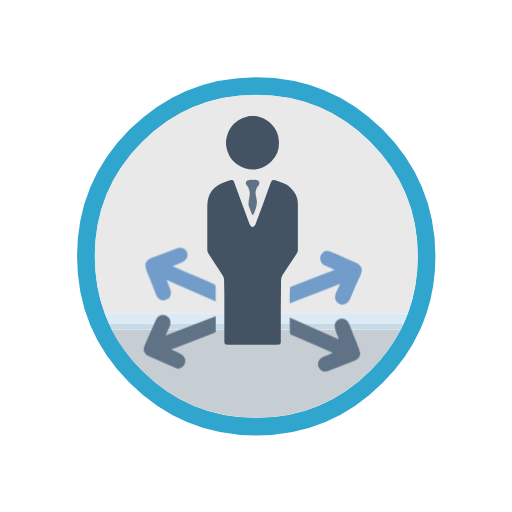
t = 0.00 s
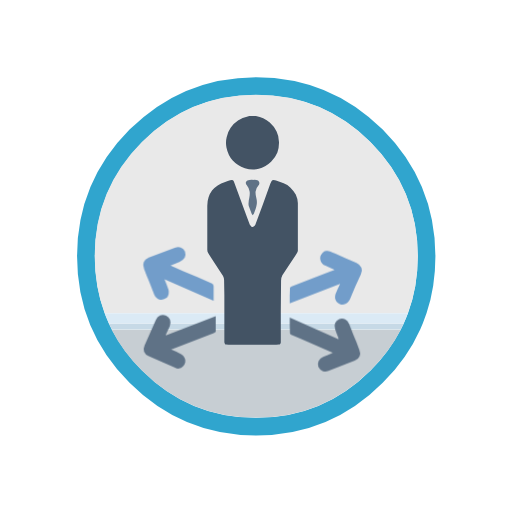
t = 0.66 s
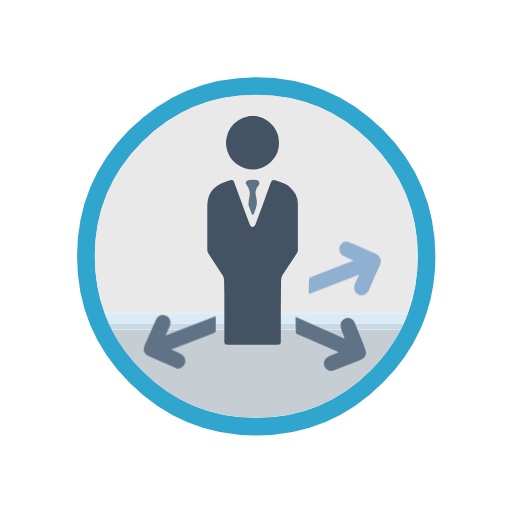
t = 1.32 s
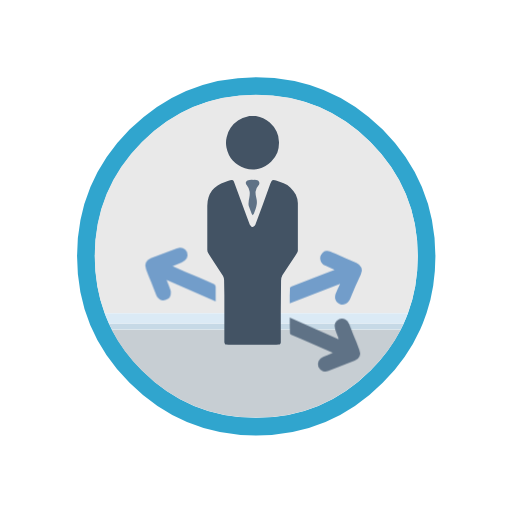
t = 1.98 s
t = 2.64 s: frame unchanged from t = 0.00 s, image omitted
t = 3.30 s: frame unchanged from t = 0.00 s, image omitted

The animated SVG that drew these frames (rendered in a browser with its animation timeline set to each time). Animation: 8 CSS @keyframes rules; one cycle of 3.96 s, repeats indefinitely.

<?xml version="1.0" encoding="UTF-8"?>
<svg preserveAspectRatio="none" xmlns="http://www.w3.org/2000/svg" width="400" height="400" viewBox="0 0 400 400"><style>@keyframes e1l{0%{transform:matrix(1,0,0,1,0.7,0);opacity:1}15.789%{transform:matrix(1,0,0,1,-0.1,-0.24);opacity:1}16.842%{transform:matrix(1,0,0,1,-0.9,-0.48);opacity:1}17.895%{transform:matrix(1,0,0,1,-1.7,-0.72);opacity:1}18.947%{transform:matrix(1,0,0,1,-2.5,-0.96);opacity:1}20%{transform:matrix(1,0,0,1,-3.3,-1.2);opacity:1}21.053%{transform:matrix(1,0,0,1,-4.1,-1.44);opacity:1}22.105%{transform:matrix(1,0,0,1,-4.9,-1.68);opacity:1}23.158%{transform:matrix(1,0,0,1,-5.7,-1.92);opacity:1}24.211%{transform:matrix(1,0,0,1,-6.5,-2.16);opacity:1}25.263%{transform:matrix(1,0,0,1,-7.3,-2.4);opacity:1}26.316%{transform:matrix(1,0,0,1,-8.1,-2.65);opacity:0.75}27.368%{transform:matrix(1,0,0,1,-8.9,-2.9);opacity:0.5}28.421%{transform:matrix(1,0,0,1,-9.7,-3.15);opacity:0.25}29.474%{opacity:0}33.684%{transform:matrix(1,0,0,1,1.97,0.22);opacity:0.25}34.737%{transform:matrix(1,0,0,1,1.55,0.15);opacity:0.5}35.789%{transform:matrix(1,0,0,1,1.13,0.07);opacity:0.75}36.842%{transform:matrix(1,0,0,1,0.7,0);opacity:1}100%{transform:matrix(1,0,0,1,0.7,0);opacity:1}}.e1{transform-box:view-box;transform-origin:0 0;animation:e1l 3.958s steps(1,end) 0s infinite}@keyframes e2l{0%{transform:matrix(1,0,0,1,13.4,10.3);opacity:1}29.474%{opacity:0}33.684%{transform:matrix(1,0,0,1,13.4,10.3);opacity:1}100%{transform:matrix(1,0,0,1,13.4,10.3);opacity:1}}.e2{transform-box:view-box;transform-origin:0 0;animation:e2l 3.958s steps(1,end) 0s infinite}@keyframes e3l{0%{transform:matrix(1,0,0,1,55.7,1.2);opacity:1}22.105%{transform:matrix(1,0,0,1,56.36,0.88);opacity:1}23.158%{transform:matrix(1,0,0,1,57.02,0.56);opacity:1}24.211%{transform:matrix(1,0,0,1,57.68,0.24);opacity:1}25.263%{transform:matrix(1,0,0,1,58.34,-0.08);opacity:1}26.316%{transform:matrix(1,0,0,1,59,-0.4);opacity:1}27.368%{transform:matrix(1,0,0,1,59.66,-0.72);opacity:1}28.421%{transform:matrix(1,0,0,1,60.32,-1.04);opacity:1}29.474%{transform:matrix(1,0,0,1,60.98,-1.36);opacity:1}30.526%{transform:matrix(1,0,0,1,61.64,-1.68);opacity:1}31.579%{transform:matrix(1,0,0,1,62.3,-2);opacity:1}32.632%{transform:matrix(1,0,0,1,62.95,-2.33);opacity:0.75}33.684%{transform:matrix(1,0,0,1,63.6,-2.65);opacity:0.5}34.737%{transform:matrix(1,0,0,1,64.25,-2.98);opacity:0.25}35.789%{opacity:0}40%{transform:matrix(1,0,0,1,54.73,0.6);opacity:0.25}41.053%{transform:matrix(1,0,0,1,55.05,0.8);opacity:0.5}42.105%{transform:matrix(1,0,0,1,55.38,1);opacity:0.75}43.158%{transform:matrix(1,0,0,1,55.7,1.2);opacity:1}100%{transform:matrix(1,0,0,1,55.7,1.2);opacity:1}}.e3{transform-box:view-box;transform-origin:0 0;animation:e3l 3.958s steps(1,end) 0s infinite}@keyframes e4l{0%{transform:matrix(1,0,0,1,13.8,10.3);opacity:1}35.789%{opacity:0}40%{transform:matrix(1,0,0,1,13.8,10.3);opacity:1}100%{transform:matrix(1,0,0,1,13.8,10.3);opacity:1}}.e4{transform-box:view-box;transform-origin:0 0;animation:e4l 3.958s steps(1,end) 0s infinite}@keyframes e5l{0%{transform:matrix(1,0,0,1,55.7,26.7);opacity:1}28.421%{transform:matrix(1,0,0,1,56.15,26.65);opacity:1}29.474%{transform:matrix(1,0,0,1,56.6,26.6);opacity:1}30.526%{transform:matrix(1,0,0,1,57.05,26.55);opacity:1}31.579%{transform:matrix(1,0,0,1,57.5,26.5);opacity:1}32.632%{transform:matrix(1,0,0,1,57.95,26.45);opacity:1}33.684%{transform:matrix(1,0,0,1,58.4,26.4);opacity:1}34.737%{transform:matrix(1,0,0,1,58.85,26.35);opacity:1}35.789%{transform:matrix(1,0,0,1,59.3,26.3);opacity:1}36.842%{transform:matrix(1,0,0,1,59.75,26.25);opacity:1}37.895%{transform:matrix(1,0,0,1,60.2,26.2);opacity:1}38.947%{transform:matrix(1,0,0,1,60.65,26.12);opacity:0.75}40%{transform:matrix(1,0,0,1,61.1,26.05);opacity:0.5}41.053%{transform:matrix(1,0,0,1,61.55,25.98);opacity:0.25}42.105%{opacity:0}46.316%{transform:matrix(1,0,0,1,54.73,25.87);opacity:0.25}47.368%{transform:matrix(1,0,0,1,55.05,26.15);opacity:0.5}48.421%{transform:matrix(1,0,0,1,55.38,26.43);opacity:0.75}49.474%{transform:matrix(1,0,0,1,55.7,26.7);opacity:1}100%{transform:matrix(1,0,0,1,55.7,26.7);opacity:1}}.e5{transform-box:view-box;transform-origin:0 0;animation:e5l 3.958s steps(1,end) 0s infinite}@keyframes e6l{0%{transform:matrix(1,0,0,1,13.5,10.3);opacity:1}42.105%{opacity:0}46.316%{transform:matrix(1,0,0,1,13.5,10.3);opacity:1}100%{transform:matrix(1,0,0,1,13.5,10.3);opacity:1}}.e6{transform-box:view-box;transform-origin:0 0;animation:e6l 3.958s steps(1,end) 0s infinite}@keyframes e7l{0%{transform:matrix(1,0,0,1,0,25.6);opacity:1}34.737%{transform:matrix(1,0,0,1,-0.34,25.62);opacity:1}35.789%{transform:matrix(1,0,0,1,-0.68,25.64);opacity:1}36.842%{transform:matrix(1,0,0,1,-1.02,25.66);opacity:1}37.895%{transform:matrix(1,0,0,1,-1.36,25.68);opacity:1}38.947%{transform:matrix(1,0,0,1,-1.7,25.7);opacity:1}40%{transform:matrix(1,0,0,1,-2.04,25.72);opacity:1}41.053%{transform:matrix(1,0,0,1,-2.38,25.74);opacity:1}42.105%{transform:matrix(1,0,0,1,-2.72,25.76);opacity:1}43.158%{transform:matrix(1,0,0,1,-3.06,25.78);opacity:1}44.211%{transform:matrix(1,0,0,1,-3.4,25.8);opacity:1}45.263%{transform:matrix(1,0,0,1,-3.73,25.83);opacity:0.75}46.316%{transform:matrix(1,0,0,1,-4.05,25.85);opacity:0.5}47.368%{transform:matrix(1,0,0,1,-4.37,25.88);opacity:0.25}48.421%{opacity:0}52.632%{transform:matrix(1,0,0,1,1.13,25.6);opacity:0.25}53.684%{transform:matrix(1,0,0,1,0.75,25.6);opacity:0.5}54.737%{transform:matrix(1,0,0,1,0.38,25.6);opacity:0.75}55.789%{transform:matrix(1,0,0,1,0,25.6);opacity:1}100%{transform:matrix(1,0,0,1,0,25.6);opacity:1}}.e7{transform-box:view-box;transform-origin:0 0;animation:e7l 3.958s steps(1,end) 0s infinite}@keyframes e8l{0%{transform:matrix(1,0,0,1,13.8,10.3);opacity:1}48.421%{opacity:0}52.632%{transform:matrix(1,0,0,1,13.8,10.3);opacity:1}100%{transform:matrix(1,0,0,1,13.8,10.3);opacity:1}}.e8{transform-box:view-box;transform-origin:0 0;animation:e8l 3.958s steps(1,end) 0s infinite}</style><defs><g id="g0"><path d="M-57.4 57.4Q-81.2 33.6 -81.2 0Q-81.2 -33.5 -57.4 -57.4Q-33.5 -81.1 0 -81.2Q33.7 -81.1 57.4 -57.4Q81.2 -33.5 81.3 0Q81.3 13.7 77.3 25.8L75.6 30.4L74.4 33.2Q68.5 46.4 57.4 57.4Q33.7 81.3 0 81.3Q-33.5 81.3 -57.4 57.4ZM-51.7 -51.7Q-73.1 -30.2 -73.1 0Q-73.1 13.9 -68.7 25.8Q-67.8 28.1 -66.8 30.4L-65.4 33.3Q-60.3 43.2 -51.7 51.8Q-30.3 73.3 0 73.3Q30.3 73.3 51.9 51.8Q60.4 43.3 65.6 33.2L67 30.4Q68 28.1 68.9 25.8Q73.3 13.9 73.3 0Q73.3 -30.2 51.9 -51.7Q30.3 -73.2 0 -73.1Q-30.3 -73.2 -51.7 -51.7Z" fill="#30A5CE"/></g><g id="g1"><path d="M-68.7 49.5Q-73.2 37.6 -73.2 23.7Q-73.2 -6.5 -51.8 -28Q-30.3 -49.4 0 -49.4Q30.3 -49.4 51.8 -28Q73.3 -6.5 73.3 23.7Q73.3 37.6 68.8 49.5Z" fill="#E9E9E9"/></g><g id="g2"><path d="M-51.8 -1.4Q-60.4 -9.9 -65.5 -19.9L65.6 -19.9Q60.4 -9.9 51.8 -1.4Q30.3 20 0 20Q-30.3 20 -51.8 -1.4Z" fill="#C7CED3"/></g><g id="g3"><path d="M-66.8 -1.3L66.9 -1.3L65.6 1.4L-65.4 1.4L-66.8 -1.3Z" fill="#C6D9E6"/></g><g id="g4"><path d="M-66.8 2.3Q-67.9 0 -68.7 -2.2L68.8 -2.2Q68 0 66.9 2.3Z" fill="#DBEAF5"/></g><g id="g5"><path d="M-9.1 43.6L-10 43.5Q-10.3 43.5 -10.5 43.3Q-10.5 43.2 -10.5 43.2Q-10.6 43.1 -10.6 43.1Q-10.6 43 -10.6 43Q-10.6 42.9 -10.7 42.8L-10.7 42L-10.7 30.5L-10.7 24.7L-10.8 19L-10.9 18.2L-11.2 17.4L-14 13.2L-16.7 9L-17.1 8.2L-17.2 7.4L-17.2 -9.3Q-17.2 -12.7 -15.4 -15.1Q-13.6 -17.4 -10.4 -18.4L-9.4 -18.7L-8.5 -19Q-7.8 -19.2 -7.4 -19Q-7.1 -18.7 -6.9 -18.1L-2 -4.7L-1.5 -3.4L-1 -2.1L-0.5 -1.5Q-0.2 -1.1 0 -1.2Q0.3 -1.2 0.6 -1.5Q1 -1.8 1.1 -2.1L4 -9.9L6.8 -17.7L7.2 -18.6Q7.4 -18.9 7.6 -19Q7.8 -19.1 8.1 -19.1L9 -18.9L11.9 -17.9Q13.4 -17.3 14.4 -16.3Q15.7 -15 16.5 -13.6Q17.2 -12.1 17.3 -10.4L17.3 -1.3L17.3 7.8Q17.3 8.2 16.8 9L14.1 13.1L11.4 17.2L11 18.2L10.9 19.3L10.8 30.6L10.8 41.9L10.8 42.8Q10.7 43.1 10.6 43.3Q10.4 43.5 10 43.5L9.1 43.6ZM-2.9 -23.6Q-5.8 -24.6 -7.6 -26.6Q-9.3 -28.6 -9.9 -31.5Q-10.3 -33.5 -9.8 -35.5Q-9.4 -37.4 -8.3 -39Q-7.2 -40.7 -5.5 -41.8Q-3.8 -42.9 -1.8 -43.3L-1.5 -43.4L-1.2 -43.5L1.3 -43.5Q2.9 -43.1 4.1 -42.6Q5.5 -41.9 6.6 -41Q8.2 -39.6 9.2 -37.6Q10.1 -35.8 10.1 -33.7Q10.2 -31.6 9.5 -29.6Q8.7 -27.6 7.1 -26.1Q4.9 -24 2.4 -23.4Q1.3 -23.1 0.2 -23.1Q-1.3 -23.1 -2.9 -23.6Z" fill="#435364"/></g><g id="g6"><path d="M-0.1 6.5L-0.3 6.2L-1.4 3.3Q-1.5 2.9 -1.5 2.4L-1.4 1.2L-1.2 0.1Q-0.9 -1.3 -1.1 -2.3Q-1.3 -3.6 -2.2 -4.7Q-2.5 -5 -2.5 -5.3Q-2.6 -5.7 -2.4 -6Q-2.2 -6.3 -1.9 -6.4Q-1.6 -6.6 -1.1 -6.6L-0.4 -6.7L0.1 -6.7L0.1 -6.6L0.8 -6.7L1.5 -6.6Q2.3 -6.5 2.5 -6Q2.8 -5.5 2.5 -4.8L2.5 -4.7L2.4 -4.7Q1.4 -3.6 1.2 -2.2Q1.1 -1.1 1.5 0.3Q1.9 1.8 1.5 3.4Q1.3 4.4 0.5 6.3L0.3 6.5L0 6.8L-0.1 6.5Z" fill="#5F7286"/></g><g id="g7"><path d="M-5.2 2.1L-4.4 4.1L-3.7 6Q-3.5 6.7 -3.6 7.4Q-3.6 8 -3.9 8.5Q-4.2 9.1 -4.8 9.4Q-5.3 9.8 -6 9.9Q-7 10.1 -7.8 9.6Q-8.7 9 -9.1 8L-10.1 5.5L-11.1 2.9L-12.1 0.5L-13 -1.9Q-13.6 -3.4 -13.1 -4.4Q-12.7 -5.5 -11.2 -6.1L-1.3 -9.9Q0 -10.4 1 -10Q2.1 -9.6 2.6 -8.4Q3 -7.2 2.5 -6.1Q1.9 -5.1 0.6 -4.5L-1 -3.9L-2.9 -3.1L2 -0.9L7.3 1.3L12.7 3.7Q13.1 3.9 13.3 4.1Q13.5 4.4 13.5 4.9L13.5 7.6L13.5 10.3Z" fill="#729DCA"/></g><g id="g8"><path d="M5.4 10.1Q4.7 9.9 4.2 9.3Q3.8 8.7 3.6 8Q3.5 7.2 3.7 6.4L4.5 4.5L5.5 2.4L-13.7 9.9L-13.7 6.9L-13.6 4.1Q-13.6 4 -13.6 4Q-13.6 3.9 -13.6 3.9Q-13.5 3.8 -13.5 3.8Q-13.5 3.7 -13.4 3.7L-12.9 3.4L-5.3 0.4L2.1 -2.4L2.7 -2.6L3.4 -2.9L-0.1 -4.5Q-0.9 -4.8 -1.3 -5.3Q-1.9 -5.9 -2 -6.6Q-2.2 -7.4 -2 -8.1Q-1.8 -8.8 -1.2 -9.4Q-0.5 -10 0.1 -10.1Q0.8 -10.3 1.6 -10L2.7 -9.5L3.7 -9.1L7.7 -7.3L11.7 -5.6Q13.2 -4.9 13.6 -3.8Q14.1 -2.7 13.4 -1.2L11.3 3.4L9.3 8.1Q8.9 9 8.4 9.5Q7.8 10.1 7 10.2L6.4 10.3Q5.9 10.3 5.4 10.1Z" fill="#729DCA"/></g><g id="g9"><path d="M-0.9 10.1Q-2 9.6 -2.5 8.5Q-2.9 7.3 -2.4 6.3Q-1.9 5.2 -0.6 4.7L1.1 4L3 3.2L-9.2 -2.1L-11 -2.9L-12.8 -3.7L-13.1 -3.9Q-13.2 -3.9 -13.2 -4Q-13.2 -4 -13.3 -4.1Q-13.3 -4.1 -13.3 -4.1Q-13.3 -4.2 -13.3 -4.2L-13.4 -7.2L-13.4 -10.2L5.2 -2L5.1 -2.5L5 -2.8L4.4 -4.3L3.9 -5.8Q3.4 -7 3.9 -8.1Q4.3 -9.2 5.5 -9.7Q6.6 -10.1 7.7 -9.6Q8.7 -9.1 9.2 -7.9L10 -5.9L10.8 -3.8L12 -0.9L13.1 2Q13.7 3.4 13.2 4.5Q12.8 5.6 11.4 6.1L1.4 10Q0.7 10.3 0.1 10.3Q-0.3 10.3 -0.9 10.1Z" fill="#5F7286"/></g><g id="g10"><path d="M-1.1 10.2L-1.9 9.9L-11.7 5.6Q-13.1 5 -13.5 3.9Q-13.9 2.9 -13.3 1.5L-9 -8.2Q-8.5 -9.5 -7.4 -10Q-6.3 -10.4 -5.1 -9.9Q-4 -9.4 -3.6 -8.3Q-3.2 -7.2 -3.7 -5.9L-4.4 -4.3L-5.2 -2.6L-5.2 -2.5L-5.2 -2.3L13.8 -9.7L13.8 -6.7L13.8 -3.8L13.5 -3.5L13 -3.2L-2.3 2.7L-3.2 3L-1.2 3.9L0.6 4.8Q1.5 5.3 1.9 6.1Q2.4 6.9 2.2 7.9Q2 8.9 1.3 9.5Q0.6 10.2 -0.2 10.2L-0.5 10.3L-1.1 10.2Z" fill="#5F7286"/></g></defs><g transform="matrix(1 0 0 1 0 0)"><g transform="matrix(2.051 0 0 2.051 60.01 60.07)"><g transform="matrix(0.84 0 0 0.84 0.01 0.01)"><use href="#g0" transform="matrix(1 0 0 1 81.3 81.3)"/><use href="#g1" transform="matrix(1 0 0 1 81.3 57.5)"/><use href="#g2" transform="matrix(1 0 0 1 81.3 134.5)"/><use href="#g3" transform="matrix(1 0 0 1 81.3 113.1)"/><use href="#g4" transform="matrix(1 0 0 1 81.3 109.4)"/></g><use href="#g5" transform="matrix(1 0 0 1 66.9 58.4)"/><use href="#g6" transform="matrix(1 0 0 1 66.9 45.9)"/><g transform="matrix(1 0 0 1 25.3 64.9)"><g class="e1"><use href="#g7" class="e2"/></g><g class="e3"><use href="#g8" class="e4"/></g><g class="e5"><use href="#g9" class="e6"/></g><g class="e7"><use href="#g10" class="e8"/></g></g></g></g></svg>
